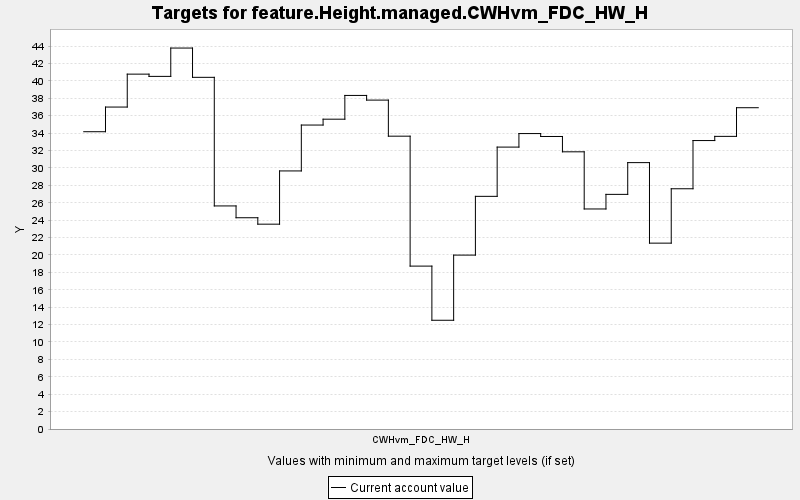

Values plotted in this chart, from the file beside it:
TARGET, PERIOD, YEAR, PERIODWIDTH, MINIMUM, MAXIMUM, MINWEIGHT, MAXWEIGHT, CURRENT, SUMMARY
feature.Height.managed.CWHvm_FDC_HW_H, 0, 0, 10.0, 0.0, 10000, 1.0, 1.0, 34.16, 0.0
feature.Height.managed.CWHvm_FDC_HW_H, 1, 10, 10.0, 0.0, 10000, 1.0, 1.0, 37, 0.0
feature.Height.managed.CWHvm_FDC_HW_H, 2, 20, 10.0, 0.0, 10000, 1.0, 1.0, 40.78, 0.0
feature.Height.managed.CWHvm_FDC_HW_H, 3, 30, 10.0, 0.0, 10000, 1.0, 1.0, 40.52, 0.0
feature.Height.managed.CWHvm_FDC_HW_H, 4, 40, 10.0, 0.0, 10000, 1.0, 1.0, 43.78, 0.0
feature.Height.managed.CWHvm_FDC_HW_H, 5, 50, 10.0, 0.0, 10000, 1.0, 1.0, 40.41, 0.0
feature.Height.managed.CWHvm_FDC_HW_H, 6, 60, 10.0, 0.0, 10000, 1.0, 1.0, 25.63, 0.0
feature.Height.managed.CWHvm_FDC_HW_H, 7, 70, 10.0, 0.0, 10000, 1.0, 1.0, 24.28, 0.0
feature.Height.managed.CWHvm_FDC_HW_H, 8, 80, 10.0, 0.0, 10000, 1.0, 1.0, 23.54, 0.0
feature.Height.managed.CWHvm_FDC_HW_H, 9, 90, 10.0, 0.0, 10000, 1.0, 1.0, 29.66, 0.0
feature.Height.managed.CWHvm_FDC_HW_H, 10, 100, 10.0, 0.0, 10000, 1.0, 1.0, 34.93, 0.0
feature.Height.managed.CWHvm_FDC_HW_H, 11, 110, 10.0, 0.0, 10000, 1.0, 1.0, 35.6, 0.0
feature.Height.managed.CWHvm_FDC_HW_H, 12, 120, 10.0, 0.0, 10000, 1.0, 1.0, 38.33, 0.0
feature.Height.managed.CWHvm_FDC_HW_H, 13, 130, 10.0, 0.0, 10000, 1.0, 1.0, 37.79, 0.0
feature.Height.managed.CWHvm_FDC_HW_H, 14, 140, 10.0, 0.0, 10000, 1.0, 1.0, 33.65, 0.0
feature.Height.managed.CWHvm_FDC_HW_H, 15, 150, 10.0, 0.0, 10000, 1.0, 1.0, 18.72, 0.0
feature.Height.managed.CWHvm_FDC_HW_H, 16, 160, 10.0, 0.0, 10000, 1.0, 1.0, 12.5, 0.0
feature.Height.managed.CWHvm_FDC_HW_H, 17, 170, 10.0, 0.0, 10000, 1.0, 1.0, 19.98, 0.0
feature.Height.managed.CWHvm_FDC_HW_H, 18, 180, 10.0, 0.0, 10000, 1.0, 1.0, 26.74, 0.0
feature.Height.managed.CWHvm_FDC_HW_H, 19, 190, 10.0, 0.0, 10000, 1.0, 1.0, 32.4, 0.0
feature.Height.managed.CWHvm_FDC_HW_H, 20, 200, 10.0, 0.0, 10000, 1.0, 1.0, 33.95, 0.0
feature.Height.managed.CWHvm_FDC_HW_H, 21, 210, 10.0, 0.0, 10000, 1.0, 1.0, 33.62, 0.0
feature.Height.managed.CWHvm_FDC_HW_H, 22, 220, 10.0, 0.0, 10000, 1.0, 1.0, 31.85, 0.0
feature.Height.managed.CWHvm_FDC_HW_H, 23, 230, 10.0, 0.0, 10000, 1.0, 1.0, 25.28, 0.0
feature.Height.managed.CWHvm_FDC_HW_H, 24, 240, 10.0, 0.0, 10000, 1.0, 1.0, 26.96, 0.0
feature.Height.managed.CWHvm_FDC_HW_H, 25, 250, 10.0, 0.0, 10000, 1.0, 1.0, 30.61, 0.0
feature.Height.managed.CWHvm_FDC_HW_H, 26, 260, 10.0, 0.0, 10000, 1.0, 1.0, 21.36, 0.0
feature.Height.managed.CWHvm_FDC_HW_H, 27, 270, 10.0, 0.0, 10000, 1.0, 1.0, 27.61, 0.0
feature.Height.managed.CWHvm_FDC_HW_H, 28, 280, 10.0, 0.0, 10000, 1.0, 1.0, 33.15, 0.0
feature.Height.managed.CWHvm_FDC_HW_H, 29, 290, 10.0, 0.0, 10000, 1.0, 1.0, 33.63, 0.0
feature.Height.managed.CWHvm_FDC_HW_H, 30, 300, 10.0, 0.0, 10000, 1.0, 1.0, 36.92, 0.0
